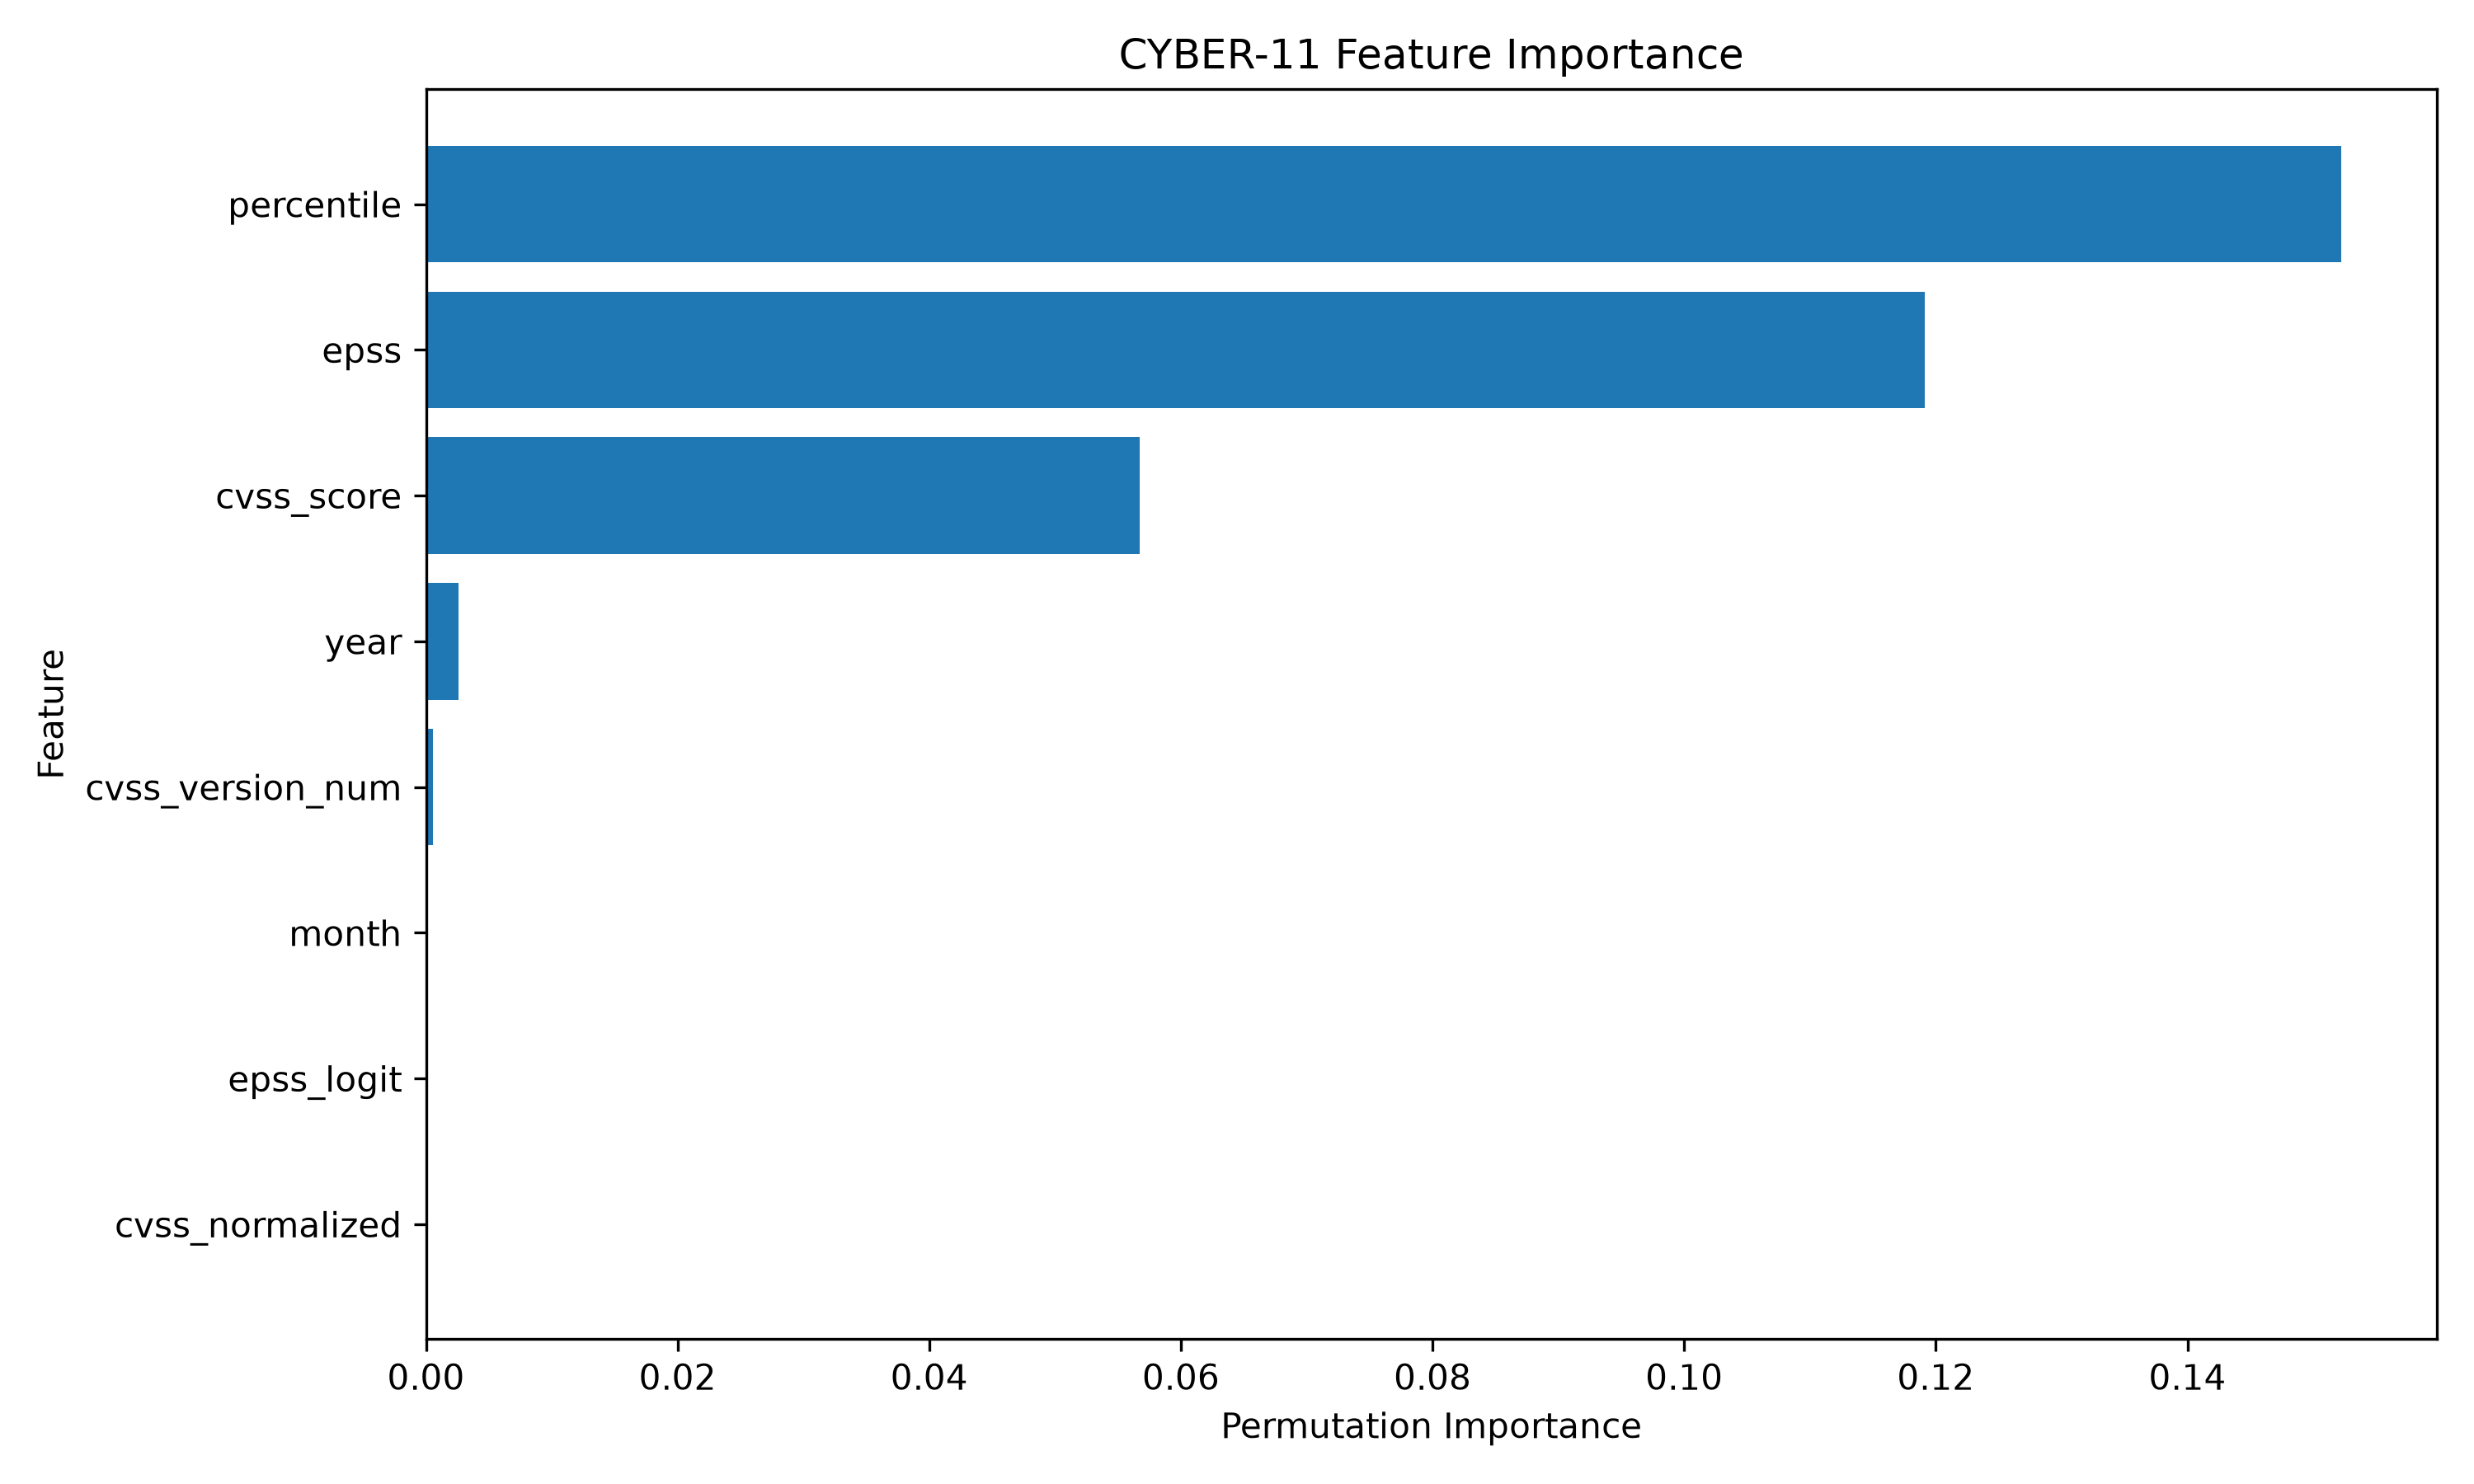

The file beside this chart, header and first rows:
feature, importance_mean, importance_std
percentile, 0.1522, 0.02663
epss, 0.1191, 0.008034
cvss_score, 0.0567, 0.008593
year, 0.002596, 0.001896
cvss_version_num, 0.0005826, 4.889183856945142e-05
month, 0.0, 0.0
epss_logit, 0.0, 0.0
cvss_normalized, 0.0, 0.0
